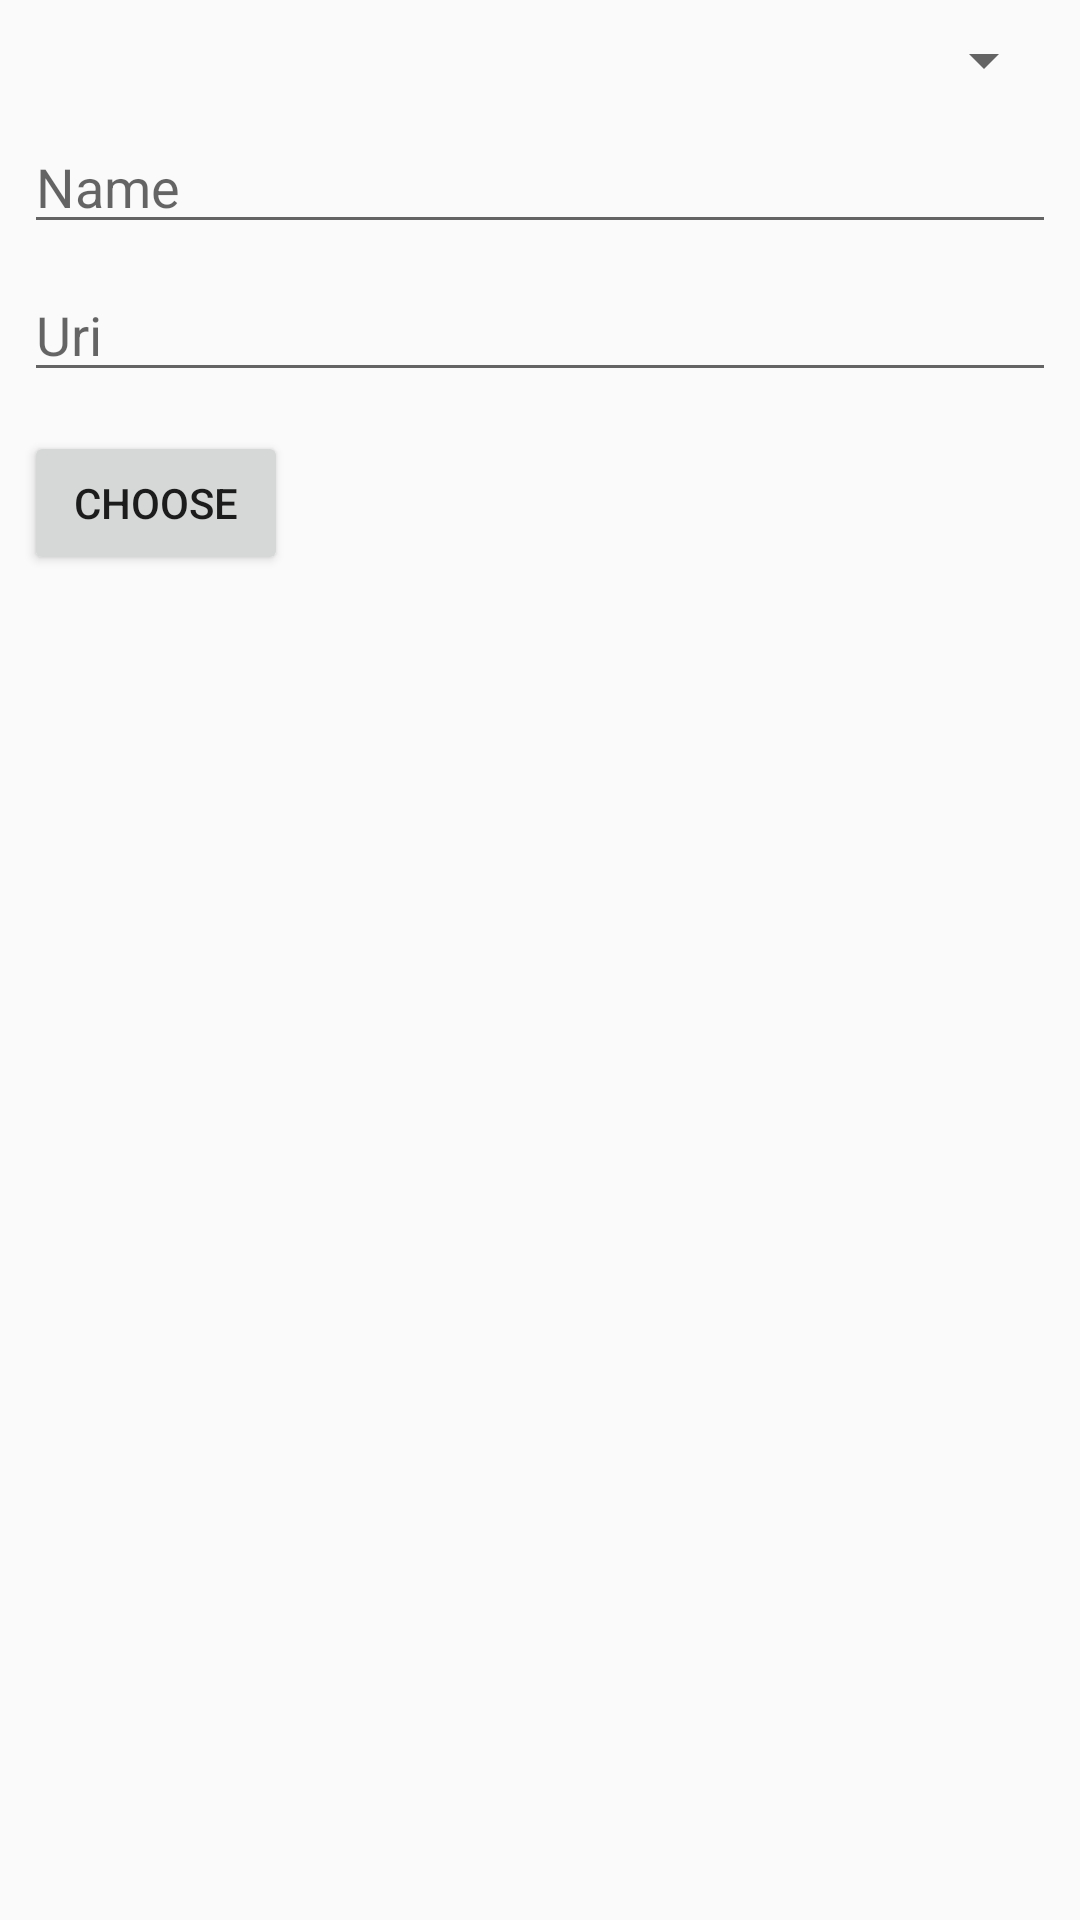

Write the Android layout XML for this screen, with the resource values it uses.
<!-- AndroidManifest.xml: activity theme SettingTheme -->
<!-- res/layout/activity_add.xml -->
<?xml version="1.0" encoding="utf-8"?>
<android.support.constraint.ConstraintLayout
    xmlns:android="http://schemas.android.com/apk/res/android"
    xmlns:app="http://schemas.android.com/apk/res-auto"
    xmlns:tools="http://schemas.android.com/tools"
    android:layout_width="match_parent"
    android:layout_height="match_parent"
    tools:context="com.example.leochris.launcher.AddActivity">

    <EditText
        android:id="@+id/editText"
        android:layout_width="0dp"
        android:layout_height="wrap_content"
        android:layout_marginLeft="8dp"
        android:hint="Name"
        android:inputType="textPersonName"
        app:layout_constraintLeft_toLeftOf="parent"
        android:layout_marginStart="8dp"
        android:layout_marginRight="8dp"
        app:layout_constraintRight_toRightOf="parent"
        android:layout_marginTop="8dp"
        app:layout_constraintTop_toBottomOf="@+id/spinner"
        app:layout_constraintHorizontal_bias="0.5" />

    <EditText
        android:id="@+id/editUri"
        android:layout_width="0dp"
        android:layout_height="wrap_content"
        android:layout_marginLeft="8dp"
        android:layout_marginTop="8dp"
        android:hint="Uri"
        android:inputType="textPersonName"
        app:layout_constraintLeft_toLeftOf="parent"
        app:layout_constraintTop_toBottomOf="@+id/editText"
        android:layout_marginStart="8dp"
        android:layout_marginRight="8dp"
        app:layout_constraintRight_toRightOf="parent" />

    <Button
        android:id="@+id/choose"
        android:layout_width="wrap_content"
        android:layout_height="wrap_content"
        android:layout_marginTop="13dp"
        android:layout_marginLeft="8dp"
        android:text="Choose"
        app:layout_constraintLeft_toLeftOf="parent"
        app:layout_constraintTop_toBottomOf="@+id/editUri"
        android:layout_marginStart="8dp" />

    <Spinner
        android:id="@+id/spinner"
        android:layout_width="0dp"
        android:layout_height="wrap_content"
        app:layout_constraintTop_toTopOf="parent"
        android:layout_marginTop="8dp"
        android:layout_marginRight="8dp"
        app:layout_constraintRight_toRightOf="parent"
        android:layout_marginLeft="8dp"
        app:layout_constraintLeft_toLeftOf="parent"
        app:layout_constraintHorizontal_bias="0.0" />
</android.support.constraint.ConstraintLayout>
<!-- resources referenced by this layout -->
<resources>
  <style name="SettingTheme" parent="Theme.AppCompat.Light">
          
          <item name="colorPrimary">@color/colorPrimary</item>
          <item name="colorPrimaryDark">@color/colorPrimaryDark</item>
          <item name="colorAccent">@color/colorAccent</item>
      </style>
  <color name="colorPrimary">#45B39D</color>
  <color name="colorPrimaryDark">#00836F</color>
  <color name="colorAccent">#006400</color>
</resources>
